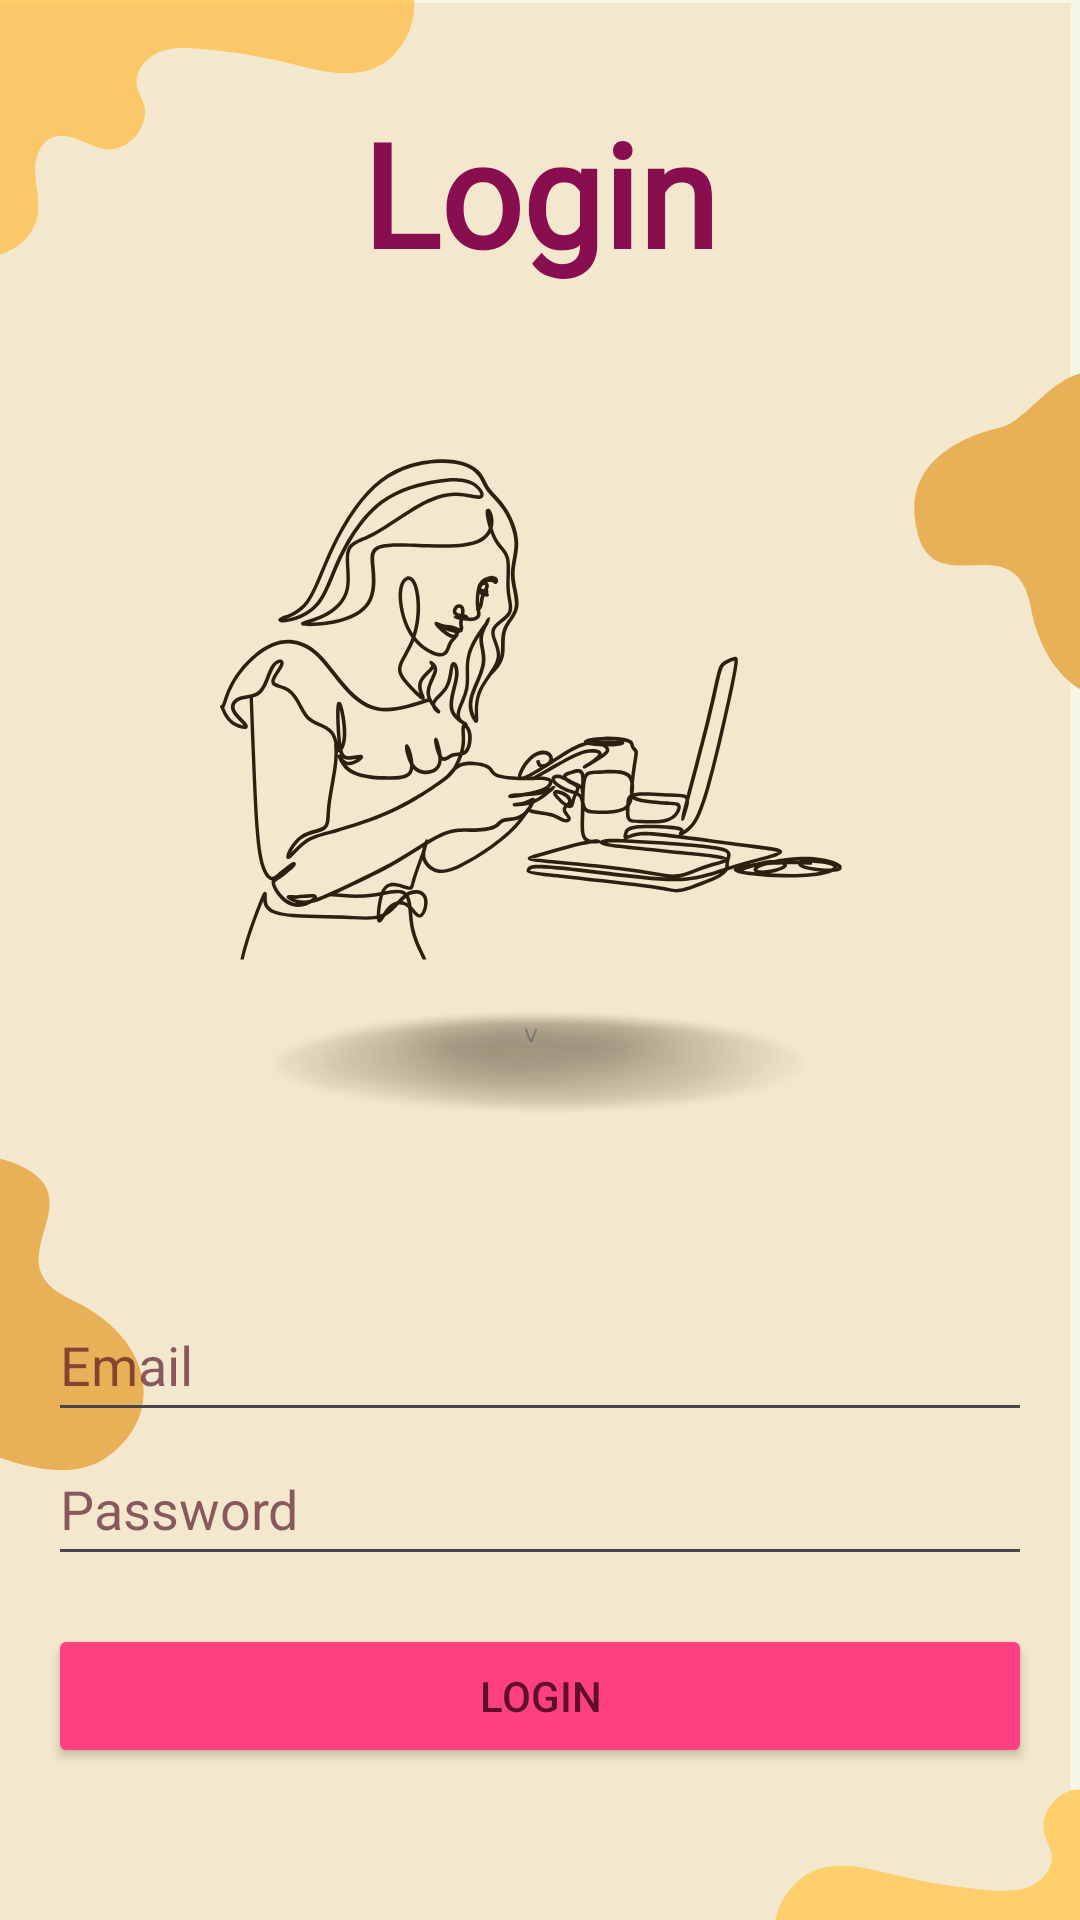

Write the Android layout XML for this screen, with the resource values it uses.
<!-- AndroidManifest.xml: application theme Theme.Cupcake_factory -->
<!-- res/layout/activity_member_login.xml -->
<?xml version="1.0" encoding="utf-8"?>
<RelativeLayout
    xmlns:android="http://schemas.android.com/apk/res/android"
    android:layout_width="match_parent"
    android:layout_height="match_parent">

    
    <ImageView
        android:id="@+id/backgroundImage"
        android:layout_width="match_parent"
        android:layout_height="match_parent"
        android:scaleType="centerCrop"
        android:src="@drawable/mlwallpaper" />

    
    <TextView
        android:id="@+id/headerText"
        android:layout_width="wrap_content"
        android:layout_height="wrap_content"
        android:layout_centerHorizontal="true"
        android:layout_marginTop="32dp"
        android:fontFamily="@font/aladin"
        android:text="Login"
        android:textColor="#880E4F"
        android:textSize="48sp"
        android:textStyle="bold" />

    
    <LinearLayout
        android:layout_width="match_parent"
        android:layout_height="wrap_content"
        android:layout_below="@id/headerText"
        android:layout_marginTop="317dp"
        android:orientation="vertical"
        android:padding="16dp">

        <EditText
            android:id="@+id/email"
            android:layout_width="match_parent"
            android:layout_height="wrap_content"
            android:hint="Email"
            android:textColor="#600F2A"
            android:inputType="textEmailAddress"
            android:minHeight="48dp"
            android:textColorHint="#A14A031B" />

        <EditText
            android:id="@+id/password"
            android:layout_width="match_parent"
            android:layout_height="wrap_content"
            android:hint="Password"
            android:inputType="textPassword"
            android:minHeight="48dp"
            android:textColor="#600F2A"
            android:textColorHint="#A14A031B" />

        <Button
            android:id="@+id/loginButton"
            android:layout_width="match_parent"
            android:layout_height="wrap_content"
            android:layout_marginTop="16dp"
            android:backgroundTint="#FF4081"
            android:text="Login"
            android:textColor="#600F2A" />

        <TextView
            android:id="@+id/signupLink"
            android:layout_width="wrap_content"
            android:layout_height="wrap_content"
            android:layout_gravity="center"
            android:layout_marginTop="16dp"
            android:background="#00880E4F"
            android:backgroundTint="#880E4F"
            android:fontFamily="sans-serif-black"
            android:padding="16dp"
            android:text="Don't have an account? Sign up"
            android:textAlignment="center"
            android:textColor="#49031B"
            android:textStyle="bold" />
    </LinearLayout>
</RelativeLayout>
<!-- resources referenced by this layout -->
<resources>
  <!-- drawable mlwallpaper: png bitmap (drawable, 97882 bytes) -->
  <style name="Theme.Cupcake_factory" parent="Base.Theme.Cupcake_factory" />
  <style name="Base.Theme.Cupcake_factory" parent="Theme.Material3.DayNight.NoActionBar">
          
          
      </style>
</resources>
